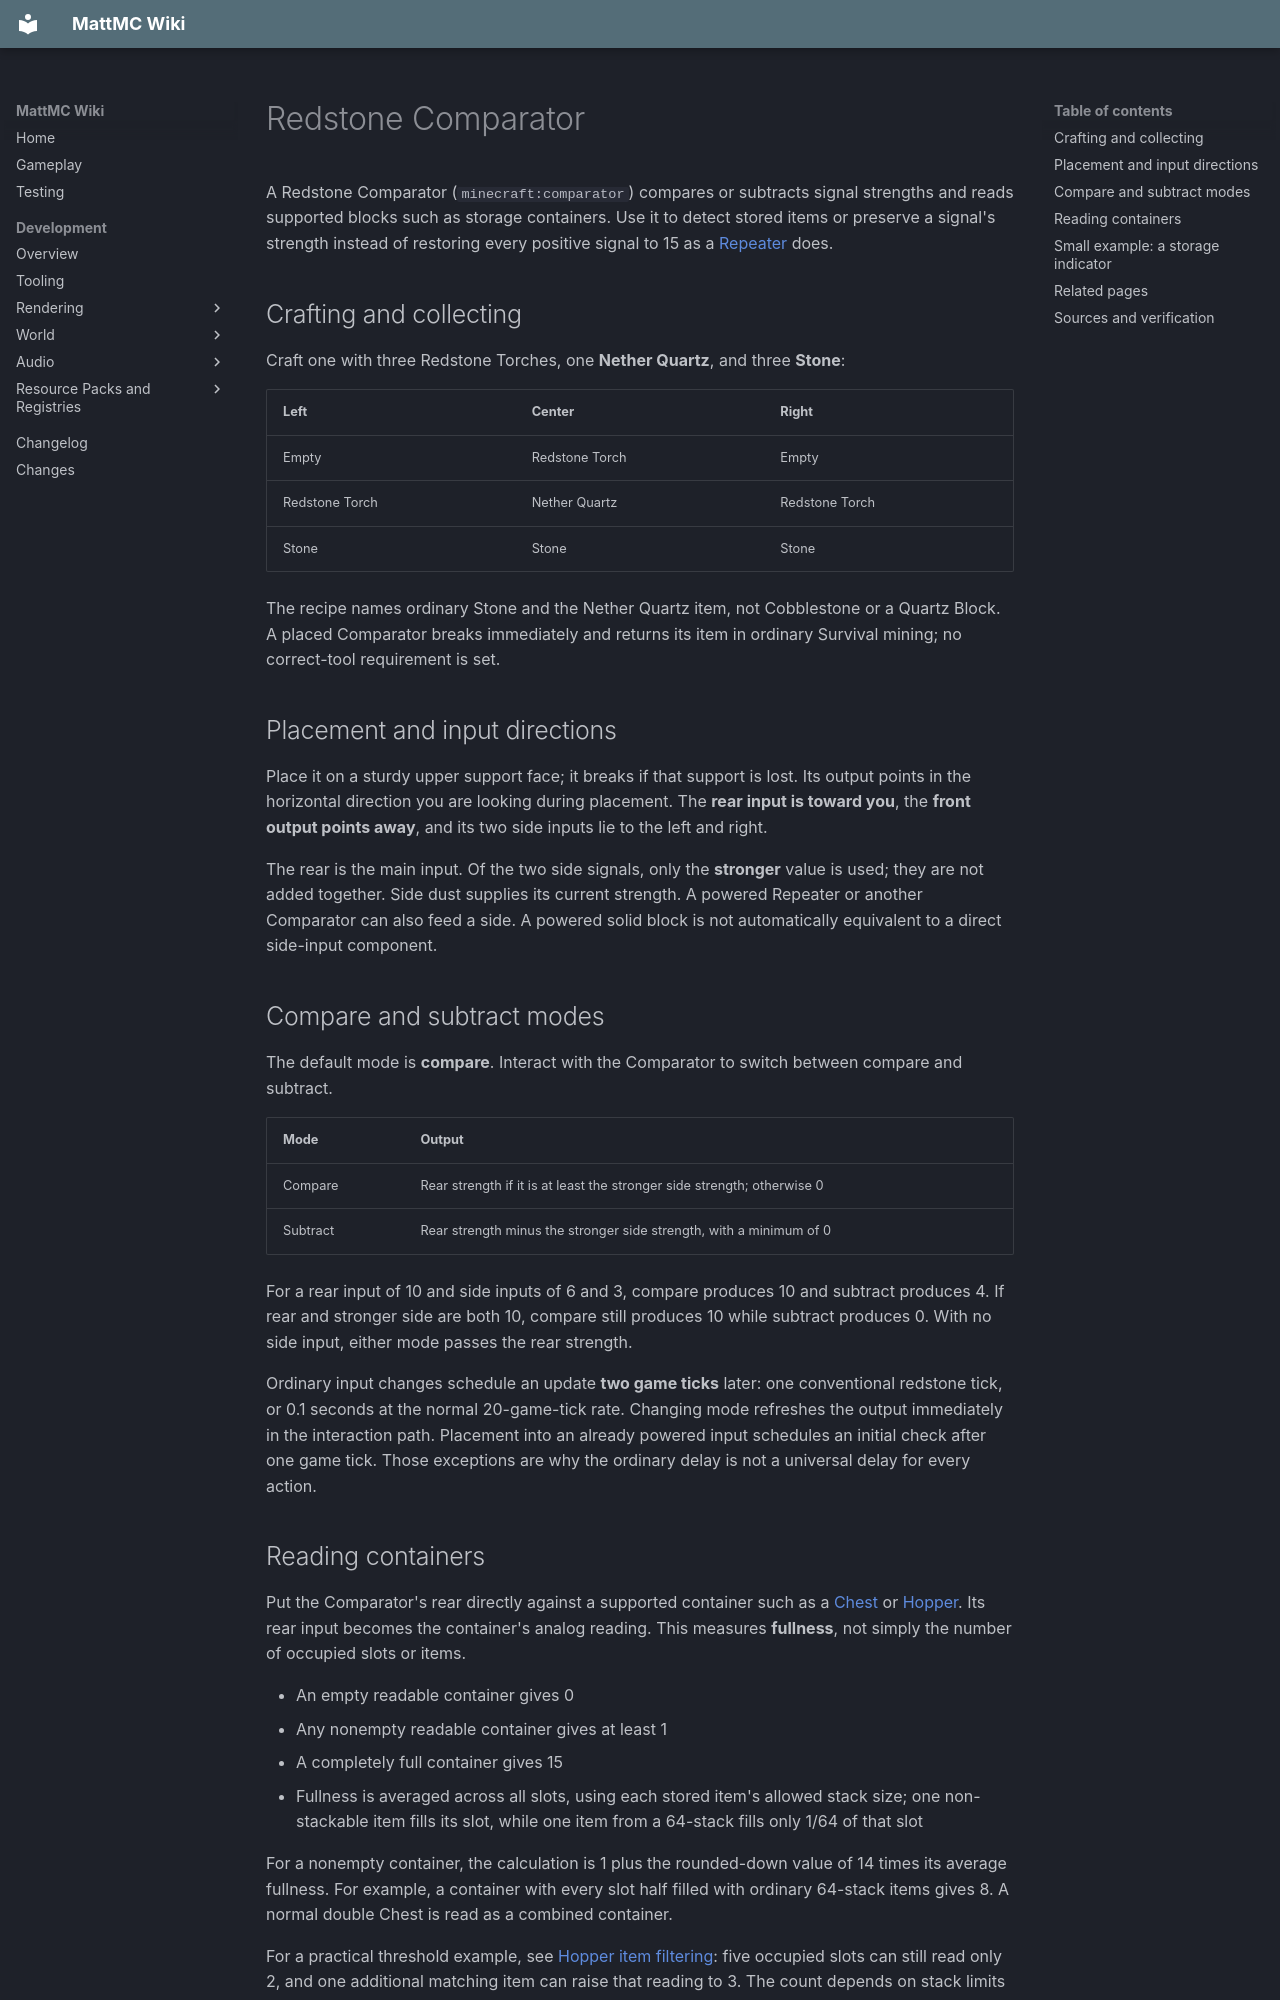

repository: HungLo2020/MattMC · page: gameplay/blocks/RedstoneComparator/index.html · generator: mkdocs

# Redstone Comparator

A Redstone Comparator (`minecraft:comparator`) compares or subtracts signal strengths and reads supported blocks such as storage containers. Use it to detect stored items or preserve a signal's strength instead of restoring every positive signal to 15 as a [Repeater](RedstoneRepeater.md) does.

## Crafting and collecting

Craft one with three Redstone Torches, one **Nether Quartz**, and three **Stone**:

| Left | Center | Right |
| --- | --- | --- |
| Empty | Redstone Torch | Empty |
| Redstone Torch | Nether Quartz | Redstone Torch |
| Stone | Stone | Stone |

The recipe names ordinary Stone and the Nether Quartz item, not Cobblestone or a Quartz Block. A placed Comparator breaks immediately and returns its item in ordinary Survival mining; no correct-tool requirement is set.

## Placement and input directions

Place it on a sturdy upper support face; it breaks if that support is lost. Its output points in the horizontal direction you are looking during placement. The **rear input is toward you**, the **front output points away**, and its two side inputs lie to the left and right.

The rear is the main input. Of the two side signals, only the **stronger** value is used; they are not added together. Side dust supplies its current strength. A powered Repeater or another Comparator can also feed a side. A powered solid block is not automatically equivalent to a direct side-input component.

## Compare and subtract modes

The default mode is **compare**. Interact with the Comparator to switch between compare and subtract.

| Mode | Output |
| --- | --- |
| Compare | Rear strength if it is at least the stronger side strength; otherwise 0 |
| Subtract | Rear strength minus the stronger side strength, with a minimum of 0 |

For a rear input of 10 and side inputs of 6 and 3, compare produces 10 and subtract produces 4. If rear and stronger side are both 10, compare still produces 10 while subtract produces 0. With no side input, either mode passes the rear strength.

Ordinary input changes schedule an update **two game ticks** later: one conventional redstone tick, or 0.1 seconds at the normal 20-game-tick rate. Changing mode refreshes the output immediately in the interaction path. Placement into an already powered input schedules an initial check after one game tick. Those exceptions are why the ordinary delay is not a universal delay for every action.

## Reading containers

Put the Comparator's rear directly against a supported container such as a [Chest](Chest.md) or [Hopper](Hopper.md). Its rear input becomes the container's analog reading. This measures **fullness**, not simply the number of occupied slots or items.

- An empty readable container gives 0
- Any nonempty readable container gives at least 1
- A completely full container gives 15
- Fullness is averaged across all slots, using each stored item's allowed stack size; one non-stackable item fills its slot, while one item from a 64-stack fills only 1/64 of that slot

For a nonempty container, the calculation is 1 plus the rounded-down value of 14 times its average fullness. For example, a container with every slot half filled with ordinary 64-stack items gives 8. A normal double Chest is read as a combined container.

For a practical threshold example, see [Hopper item filtering](Hopper.md#item-filtering): five occupied slots can still read only 2, and one additional matching item can raise that reading to 3. The count depends on stack limits and reserved filler items, not on the number of occupied slots alone.

A [Crafter uses a different 0–9 reading](Crafter.md#comparator-signal): it counts slots that are disabled or nonempty, rather than stack fullness. Do not apply the storage-container formula to that block.

**Chest access matters in this implementation.** The Chest reading uses the container-access check: a redstone-conducting block above the lid, or a sitting Cat that blocks access, can make the reading 0 even when items remain inside. Keep the test Chest unobstructed. Container-content changes notify nearby Comparators; they do not require a block-state change of the kind an Observer watches.

A Comparator can also read a supported analog-output block through **one redstone-conducting block** directly behind it, provided the initial rear signal is below 15. This is a conditional path, not permission to read through any wall or number of blocks. Use direct adjacency for a first storage detector.
